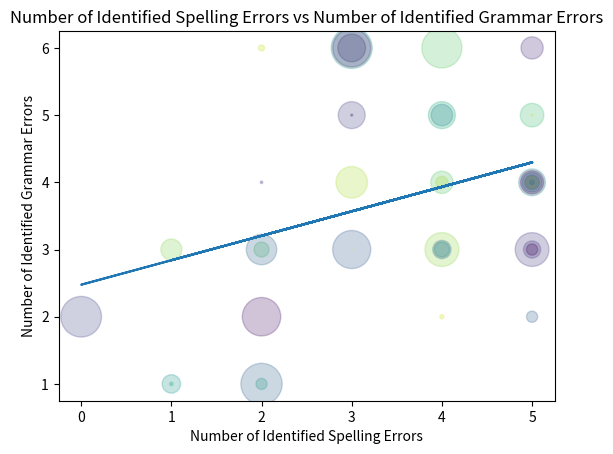

Python code for this plot:
import matplotlib.pyplot as plt
import numpy as np
from numpy.polynomial.polynomial import polyfit
np.random.seed(23321421)

spelling = np.array([5,3,2,3,1,4,5,3,4,4,5,5,4,5,3,2,4,2,4,2,5,3,5,2,3,4,5,2,2,5,5,2,4,4,5,3,1,1,5,3,0,5,3])
grammar = np.array([4,6,3,3,1,5,4,4,2,6,6,2,3,3,6,3,3,4,4,2,3,3,3,1,6,4,5,4,1,4,4,6,3,5,5,5,3,1,4,5,2,4,5])
fig, ax = plt.subplots()
colors = np.random.rand(len(grammar))
area = (30 * np.random.rand(len(grammar)))**2  # 0 to 15 point radii
m, b = np.polyfit(spelling, grammar, 1)

# adding the regression line to the scatter plot
plt.plot(spelling, m*spelling + b)
plt.scatter(spelling, grammar,s=area, c=colors, alpha=0.25)
ax.set(xlabel='Number of Identified Spelling Errors',ylabel='Number of Identified Grammar Errors',title='Number of Identified Spelling Errors vs Number of Identified Grammar Errors')
# either have show or savefig commented
plt.show()
plt.savefig('figure1.png', dpi=300)
